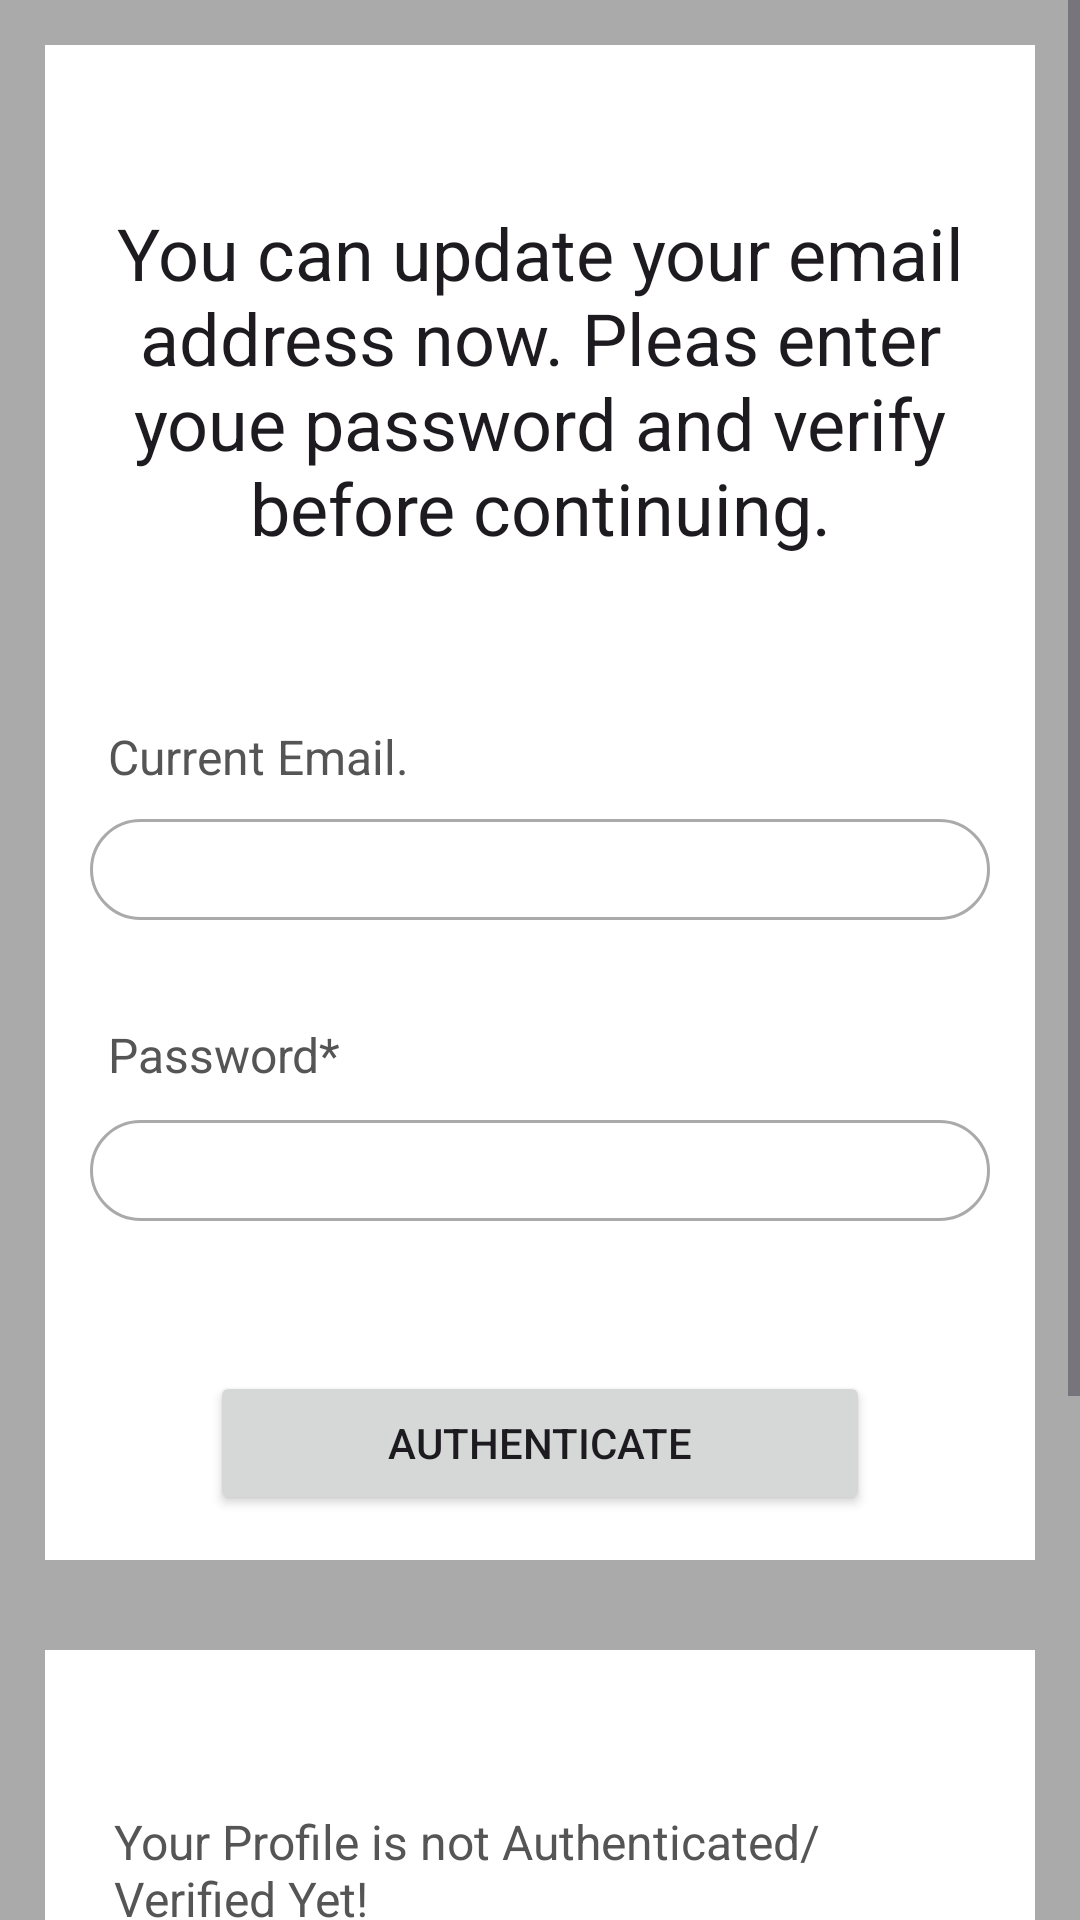

Write the Android layout XML for this screen, with the resource values it uses.
<!-- AndroidManifest.xml: application theme Theme.GATEPASSAPP_QR -->
<!-- res/layout/activity_update_email.xml -->
<?xml version="1.0" encoding="utf-8"?>
<ScrollView xmlns:android="http://schemas.android.com/apk/res/android"
    xmlns:app="http://schemas.android.com/apk/res-auto"
    xmlns:tools="http://schemas.android.com/tools"
    android:id="@+id/main"
    android:layout_width="match_parent"
    android:layout_height="match_parent"
    android:background="#AAAAAA"
    tools:context=".UpdateEmailActivity">

    <LinearLayout
        android:layout_width="match_parent"
        android:layout_height="wrap_content"
        android:orientation="vertical">

        <RelativeLayout
            android:id="@+id/RL_email"
            android:layout_width="match_parent"
            android:layout_height="wrap_content"
            android:background="@color/white"
            android:padding="15dp"
            android:layout_margin="15dp"
            >

            <TextView
                android:id="@+id/textView_update_email_head"
                android:layout_width="match_parent"
                android:layout_height="wrap_content"
                android:layout_marginTop="38dp"
                android:text="You can update your email address now. Pleas enter youe password and verify before continuing."
                android:textAlignment="center"
                android:textAppearance="@style/TextAppearance.AppCompat.Headline"/>

            <TextView
                android:id="@+id/textView_update_email"
                android:layout_width="match_parent"
                android:layout_height="wrap_content"
                android:layout_below="@id/textView_update_email_head"
                android:text="Current Email."
                android:layout_marginTop="50dp"
                android:padding="6dp"
                android:textColor="#555555"
                android:textSize="16dp"/>

            <TextView
                android:id="@+id/textView_update_email_old"
                android:layout_width="match_parent"
                android:layout_height="wrap_content"
                android:layout_below="@id/textView_update_email"
                android:background="@drawable/border"
                android:layout_marginTop="4dp"
                android:padding="6dp"
                android:textColor="#555555"
                android:textSize="16dp"/>

            <TextView
                android:id="@+id/textView_update_email_verify_password"
                android:layout_width="match_parent"
                android:layout_height="wrap_content"
                android:layout_below="@id/textView_update_email_old"
                android:text="Password*"
                android:layout_marginTop="28dp"
                android:padding="6dp"
                android:textColor="#555555"
                android:textSize="16dp"/>

            <EditText
                android:id="@+id/editText_update_email_verify_password"
                android:layout_width="match_parent"
                android:layout_height="wrap_content"
                android:layout_below="@id/textView_update_email_verify_password"
                android:background="@drawable/border"
                android:inputType="textPassword"
                android:layout_marginTop="5dp"
                android:padding="6dp"
                android:textColor="#555555"
                android:textSize="16dp"/>

            <Button
                android:id="@+id/button_authenticate_user"
                android:layout_width="match_parent"
                android:layout_height="wrap_content"
                android:layout_below="@id/editText_update_email_verify_password"
                android:text="Authenticate"
                android:layout_marginHorizontal="40dp"
                android:layout_marginTop="50dp"
                />

            <ProgressBar
                android:id="@+id/progressBar"
                android:layout_width="wrap_content"
                android:layout_height="wrap_content"
                style="?android:progressBarStyleLarge"
                android:layout_centerHorizontal="true"
                android:layout_centerVertical="true"
                android:elevation="10dp"
                android:visibility="gone"
                android:indeterminateTint="#333DFF"
                />

        </RelativeLayout>

        <RelativeLayout
            android:layout_width="match_parent"
            android:layout_height="wrap_content"
            android:background="@color/white"
            android:layout_margin="15dp"
            android:padding="15dp"
            android:layout_below="@id/RL_email"
            >

            <TextView
                android:id="@+id/textView_update_email_authenticate"
                android:layout_width="match_parent"
                android:layout_height="wrap_content"
                android:text="Your Profile is not Authenticated/ Verified Yet!"
                android:layout_marginTop="30dp"
                android:padding="8dp"
                android:textColor="#555555"
                android:textSize="16dp"/>

            <TextView
                android:id="@+id/textView_update_email_new"
                android:layout_width="match_parent"
                android:layout_height="wrap_content"
                android:layout_below="@id/textView_update_email_authenticate"
                android:text="New Email*"
                android:layout_marginTop="28dp"
                android:padding="6dp"
                android:textColor="#555555"
                android:textSize="16dp"/>

            <EditText
                android:id="@+id/editText_update_email_new"
                android:layout_width="match_parent"
                android:layout_height="wrap_content"
                android:layout_below="@id/textView_update_email_new"
                android:background="@drawable/border"
                android:inputType="textEmailAddress"
                android:hint="Enter your new Email."
                android:layout_marginTop="5dp"
                android:padding="6dp"
                android:textColor="#555555"
                android:textSize="16dp"/>

            <Button
                android:id="@+id/button_update_email"
                android:layout_width="match_parent"
                android:layout_height="wrap_content"
                android:layout_below="@id/editText_update_email_new"
                android:text="Update"
                android:layout_marginHorizontal="40dp"
                android:layout_marginTop="50dp"
                />

        </RelativeLayout>

    </LinearLayout>

</ScrollView>
<!-- resources referenced by this layout -->
<resources>
  <color name="white">#FFFFFFFF</color>
  <!-- drawable border (drawable) -->
  <?xml version="1.0" encoding="utf-8"?>
  <shape xmlns:android="http://schemas.android.com/apk/res/android">
      <solid android:color="#FFFFFF"/>
      <stroke android:width="1dp" android:color="#AAAAAA"/>
      <corners android:radius="32dp"/>
  </shape>
  <style name="Theme.GATEPASSAPP_QR" parent="Base.Theme.GATEPASSAPP_QR" />
  <style name="Base.Theme.GATEPASSAPP_QR" parent="Theme.Material3.DayNight">
          
          
      </style>
</resources>
